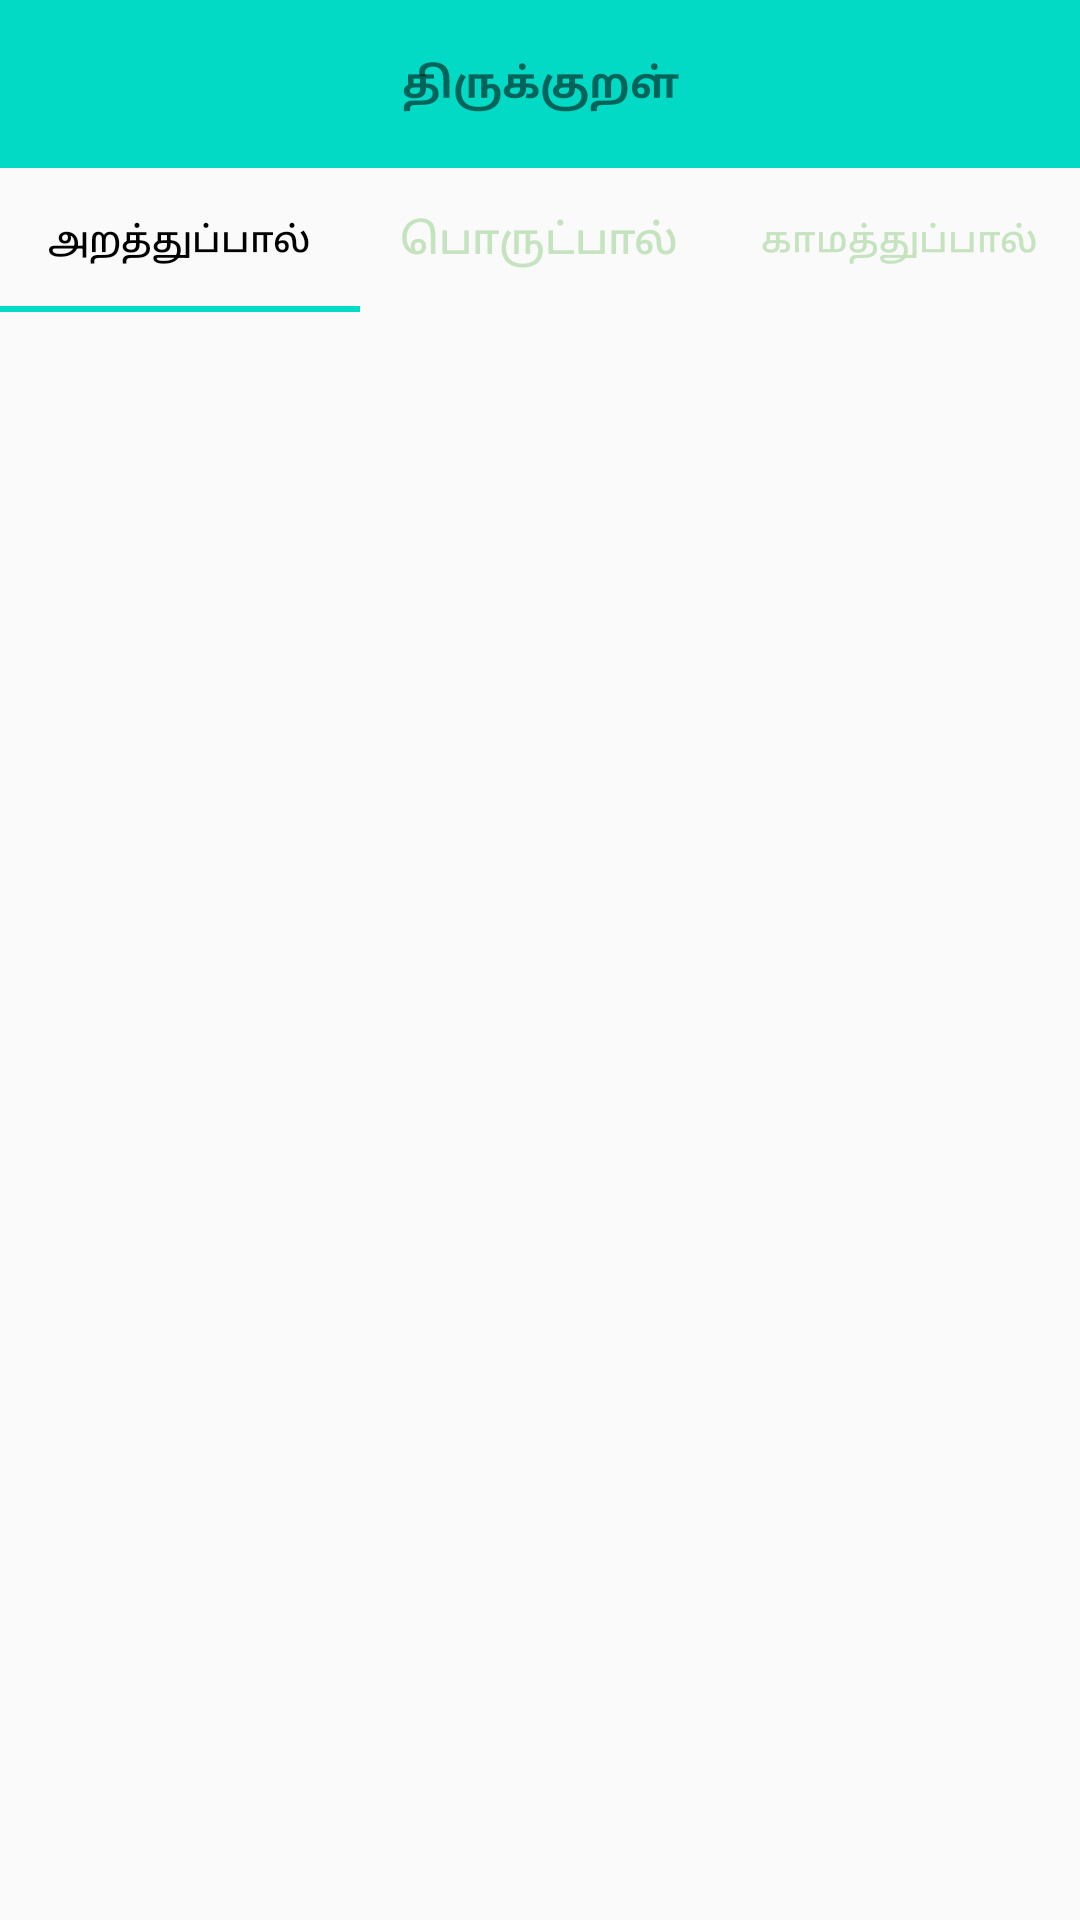

Here is an Android app screen rendered from its layout file. Give the layout XML and the strings, colors and styles it references.
<!-- AndroidManifest.xml: application theme AppTheme -->
<!-- res/layout/activity_main.xml -->
<?xml version="1.0" encoding="utf-8"?>
<RelativeLayout xmlns:android="http://schemas.android.com/apk/res/android"
    xmlns:app="http://schemas.android.com/apk/res-auto"
    xmlns:tools="http://schemas.android.com/tools"
    android:layout_width="match_parent"
    android:layout_height="match_parent"
    android:orientation="vertical"
    tools:context=".MainActivity">
    <androidx.appcompat.widget.Toolbar
        android:id="@+id/toolbar"
        android:layout_width="match_parent"
        android:layout_height="wrap_content"
        android:background="?attr/colorAccent"
        android:minHeight="?attr/actionBarSize"
        android:theme="?attr/actionBarTheme"
        app:layout_scrollFlags="scroll|enterAlways"
        app:popupTheme="@style/ThemeOverlay.AppCompat.Light"
        app:theme="@style/ThemeOverlay.AppCompat.Light" >
        <TextView
            android:id="@+id/textView"
            android:layout_gravity="center_horizontal"
            android:layout_width="wrap_content"
            android:layout_height="wrap_content"
            android:textStyle="bold"
            android:text="திருக்குறள்" />
    </androidx.appcompat.widget.Toolbar>


    <com.google.android.material.tabs.TabLayout
            android:layout_below="@+id/toolbar"
            android:id="@+id/tab"
            android:layout_width="match_parent"
            android:layout_height="wrap_content"
            android:textStyle="bold"
            app:tabSelectedTextColor="@android:color/black"
            app:tabTextColor="@color/colorice">

            <com.google.android.material.tabs.TabItem
                android:id="@+id/tabitem1"
                android:layout_width="wrap_content"
                android:layout_height="wrap_content"

                android:text="அறத்துப்பால்"
                />

            <com.google.android.material.tabs.TabItem
                android:id="@+id/tabitem2"
                android:layout_width="wrap_content"
                android:layout_height="wrap_content"
                android:text="பொருட்பால்" />

            <com.google.android.material.tabs.TabItem
                android:id="@+id/tabitem3"
                android:layout_width="wrap_content"
                android:layout_height="wrap_content"
                android:text="காமத்துப்பால்" />
        </com.google.android.material.tabs.TabLayout>
    <androidx.viewpager.widget.ViewPager
        android:layout_below="@+id/tab"
        android:id="@+id/viewPager"
        android:layout_width="match_parent"
        android:layout_height="match_parent" />


</RelativeLayout>
<!-- resources referenced by this layout -->
<resources>
  <color name="colorice">#C5E3BF</color>
  <style name="AppTheme" parent="Theme.AppCompat.Light.NoActionBar">
          
          <item name="colorPrimary">@color/colorPrimary</item>
          <item name="colorPrimaryDark">@color/colorPrimaryDark</item>
          <item name="colorAccent">@color/colorAccent</item>
          <item name="android:statusBarColor">@color/colorAccent</item>
  
      </style>
  <color name="colorPrimary">#795548</color>
  <color name="colorPrimaryDark">#5D4037</color>
  <color name="colorAccent">#03DAC5</color>
</resources>
